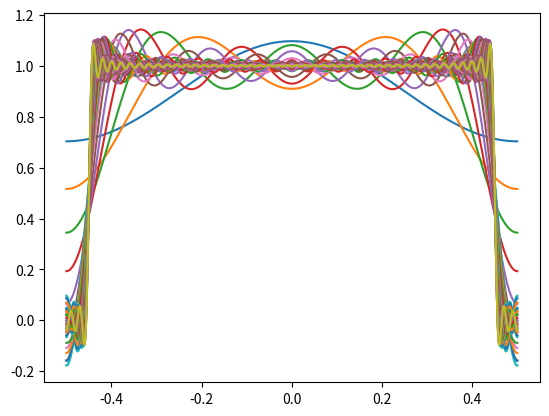

Source code (Python):
import numpy as np
import matplotlib.pyplot as plt

N = 1000
numHarmonics = 50
A = 1
T_p = 0.9
T = 1

harmonics = np.zeros([N, numHarmonics])
harmonics[:,0] = A * T_p / T # a_0 
t = np.linspace(-T/2, T/2, N)
for i in range(1, numHarmonics):
	harmonics[:,i] = 2 * A / (i * np.pi) * np.sin(i * np.pi * T_p / T) * np.cos(i * 2 * np.pi / T * t)

xSums = np.zeros([N, numHarmonics - 1])
for i in range(numHarmonics - 1):
	xSums[:,i] = np.sum(harmonics[:,0:(i+1)], axis = 1)

plt.plot(t, xSums[:,1:])
plt.show()  	

plt.plot(t, xSums[:,numHarmonics -2])
plt.show()